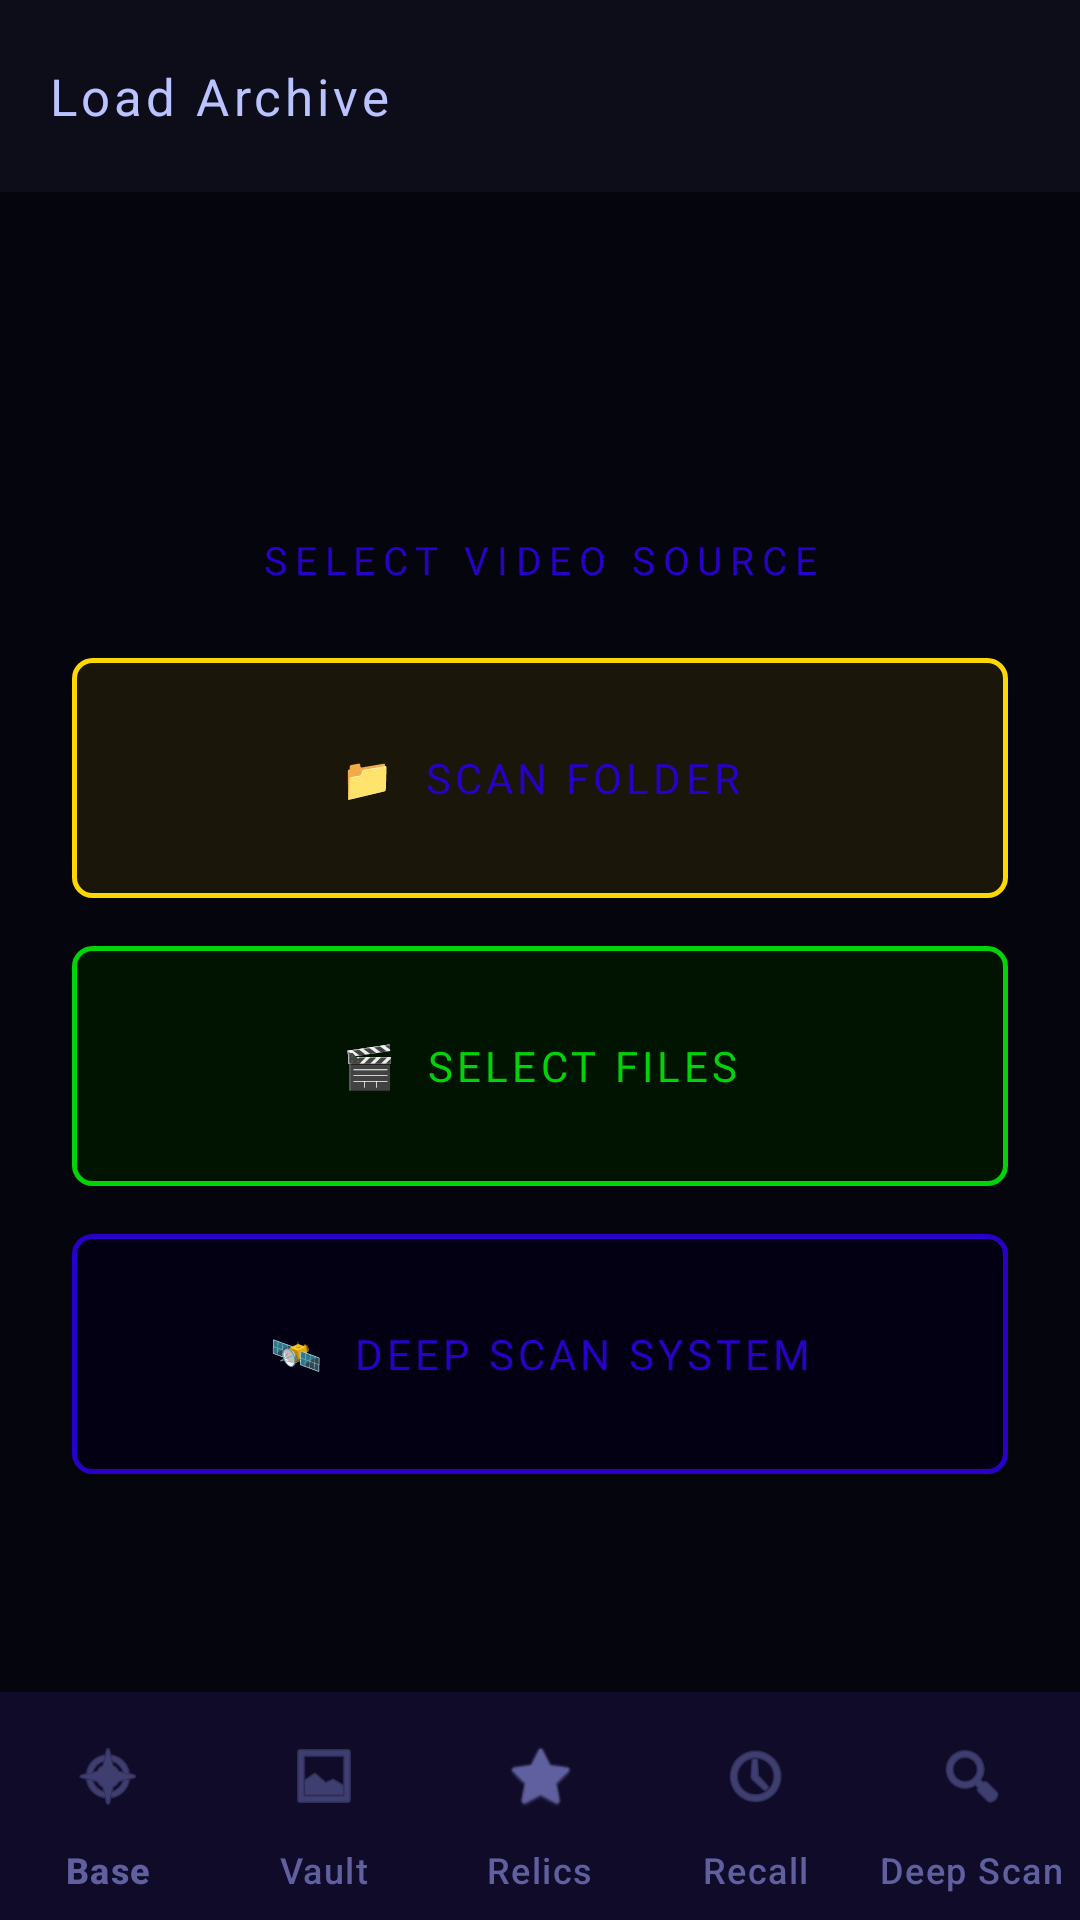

Android layout source for this screen:
<!-- AndroidManifest.xml: application theme Theme.WingHaeger -->
<!-- res/layout/activity_folder_select.xml -->
<?xml version="1.0" encoding="utf-8"?>
<androidx.coordinatorlayout.widget.CoordinatorLayout
    xmlns:android="http://schemas.android.com/apk/res/android"
    xmlns:app="http://schemas.android.com/apk/res-auto"
    android:layout_width="match_parent"
    android:layout_height="match_parent"
    android:background="@color/wh_bg">
    <com.google.android.material.appbar.AppBarLayout
        android:layout_width="match_parent"
        android:layout_height="wrap_content"
        android:background="@color/wh_surface"
        app:elevation="0dp">
        <com.google.android.material.appbar.MaterialToolbar
            android:id="@+id/toolbar"
            style="@style/Widget.WH.Toolbar"
            android:layout_width="match_parent"
            android:layout_height="?attr/actionBarSize"
            app:title="Load Archive"/>
    </com.google.android.material.appbar.AppBarLayout>

    <LinearLayout
        android:layout_width="match_parent"
        android:layout_height="match_parent"
        android:orientation="vertical"
        android:gravity="center"
        android:padding="24dp"
        app:layout_behavior="@string/appbar_scrolling_view_behavior">

        <TextView
            android:layout_width="match_parent"
            android:layout_height="wrap_content"
            android:text="SELECT VIDEO SOURCE"
            android:fontFamily="@font/orbitron_bold"
            android:textSize="13sp"
            android:textColor="@color/wh_neon_cyan"
            android:letterSpacing="0.2"
            android:gravity="center"
            android:layout_marginBottom="24dp"/>

        <Button
            android:id="@+id/btnPickFolder"
            android:layout_width="match_parent"
            android:layout_height="80dp"
            android:layout_marginBottom="16dp"
            android:background="@drawable/bg_btn_gold"
            android:text="📁  SCAN FOLDER"
            android:fontFamily="@font/orbitron_bold"
            android:textColor="@color/wh_neon_gold"
            android:textSize="14sp"
            android:letterSpacing="0.1"/>

        <Button
            android:id="@+id/btnPickFiles"
            android:layout_width="match_parent"
            android:layout_height="80dp"
            android:layout_marginBottom="16dp"
            android:background="@drawable/bg_btn_violet"
            android:text="🎬  SELECT FILES"
            android:fontFamily="@font/orbitron_bold"
            android:textColor="@color/wh_neon_violet"
            android:textSize="14sp"
            android:letterSpacing="0.1"/>

        <Button
            android:id="@+id/btnDeepScan"
            android:layout_width="match_parent"
            android:layout_height="80dp"
            android:background="@drawable/bg_btn_cyan"
            android:text="🛰  DEEP SCAN SYSTEM"
            android:fontFamily="@font/orbitron_bold"
            android:textColor="@color/wh_neon_cyan"
            android:textSize="14sp"
            android:letterSpacing="0.1"/>

        <TextView
            android:id="@+id/tvStatus"
            android:layout_width="match_parent"
            android:layout_height="wrap_content"
            android:layout_marginTop="20dp"
            android:gravity="center"
            android:fontFamily="@font/orbitron_regular"
            android:textSize="11sp"
            android:textColor="@color/wh_neon_green"
            android:text=""/>

        <ProgressBar
            android:id="@+id/progressBar"
            android:layout_width="wrap_content"
            android:layout_height="wrap_content"
            android:layout_marginTop="16dp"
            android:indeterminateTint="@color/wh_neon_gold"
            android:visibility="gone"/>
    </LinearLayout>

    <com.google.android.material.bottomnavigation.BottomNavigationView
        android:id="@+id/bottomNav"
        android:layout_width="match_parent"
        android:layout_height="wrap_content"
        android:layout_gravity="bottom"
        android:background="@color/wh_surface"
        app:menu="@menu/menu_bottom_nav"
        app:itemTextColor="@color/wh_on_muted"
        app:itemIconTint="@color/wh_on_muted"/>
</androidx.coordinatorlayout.widget.CoordinatorLayout>
<!-- resources referenced by this layout -->
<resources>
  <color name="wh_bg">#05050D</color>
  <color name="wh_neon_cyan">@color/wh_app_blue</color>
  <color name="wh_neon_gold">@color/wh_app_blue</color>
  <color name="wh_neon_green">@color/wh_app_green</color>
  <color name="wh_neon_violet">@color/wh_app_green</color>
  <color name="wh_on_muted">#6060A0</color>
  <color name="wh_surface">#0D0D1A</color>
  <!-- drawable bg_btn_cyan (drawable) -->
  <?xml version="1.0" encoding="utf-8"?>
  <shape xmlns:android="http://schemas.android.com/apk/res/android" android:shape="rectangle">
      <stroke android:width="1.5dp" android:color="@color/wh_neon_cyan"/>
      <solid android:color="#040014"/>
      <corners android:radius="6dp"/>
  </shape>
  <!-- drawable bg_btn_gold (drawable) -->
  <?xml version="1.0" encoding="utf-8"?>
  <shape xmlns:android="http://schemas.android.com/apk/res/android" android:shape="rectangle">
      <stroke android:width="1.5dp" android:color="#FFD700"/>
      <solid android:color="#1A160A"/>
      <corners android:radius="6dp"/>
  </shape>
  <!-- drawable bg_btn_violet (drawable) -->
  <?xml version="1.0" encoding="utf-8"?>
  <shape xmlns:android="http://schemas.android.com/apk/res/android" android:shape="rectangle">
      <stroke android:width="1.5dp" android:color="@color/wh_neon_violet"/>
      <solid android:color="#001401"/>
      <corners android:radius="6dp"/>
  </shape>
  <style name="Widget.WH.Toolbar" parent="Widget.Material3.Toolbar">
          <item name="titleTextColor">@color/wh_toolbar_text</item>
          <item name="navigationIconTint">@color/wh_toolbar_text</item>
          <item name="titleTextAppearance">@style/Text.WH.ToolbarTitle</item>
          <item name="android:background">@color/wh_surface</item>
      </style>
  <color name="wh_app_blue">#2800c9</color>
  <color name="wh_app_green">#00d407</color>
  <color name="wh_toolbar_text">#bac3ff</color>
  <style name="Text.WH.ToolbarTitle" parent="TextAppearance.Material3.TitleLarge">
          <item name="android:fontFamily">@font/orbitron_bold</item>
          <item name="android:textSize">17sp</item>
          <item name="android:letterSpacing">0.08</item>
      </style>
  <color name="wh_on_bg">#E0E0FF</color>
  <style name="Widget.WH.Button" parent="Widget.Material3.Button.TonalButton">
          <item name="backgroundTint">@color/wh_surface_panel</item>
          <item name="android:textColor">@color/wh_neon_gold</item>
          <item name="android:fontFamily">@font/orbitron_bold</item>
          <item name="android:letterSpacing">0.1</item>
      </style>
  <style name="Widget.WH.EditText" parent="Widget.Material3.TextInputEditText.OutlinedBox">
          <item name="android:paddingTop">16dp</item>
          <item name="android:paddingBottom">16dp</item>
          <item name="android:textColor">@color/wh_on_bg</item>
      </style>
  <color name="wh_surface_panel">#1A1A32</color>
  <color name="wh_surface_elevated">#141428</color>
  <style name="Shape.WH.Dialog" parent="ShapeAppearance.Material3.MediumComponent">
          <item name="cornerFamily">rounded</item>
          <item name="cornerSize">20dp</item>
      </style>
  <style name="Widget.WH.Button.Text.Dialog" parent="Widget.Material3.Button.TextButton">
          <item name="android:textColor">@color/wh_neon_gold</item>
          <item name="android:fontFamily">@font/orbitron_bold</item>
          <item name="android:textAllCaps">true</item>
          <item name="android:letterSpacing">0.12</item>
      </style>
  <style name="Shape.WH.SmallComp" parent="ShapeAppearance.Material3.SmallComponent">
          <item name="cornerFamily">rounded</item>
          <item name="cornerSize">12dp</item>
      </style>
</resources>
